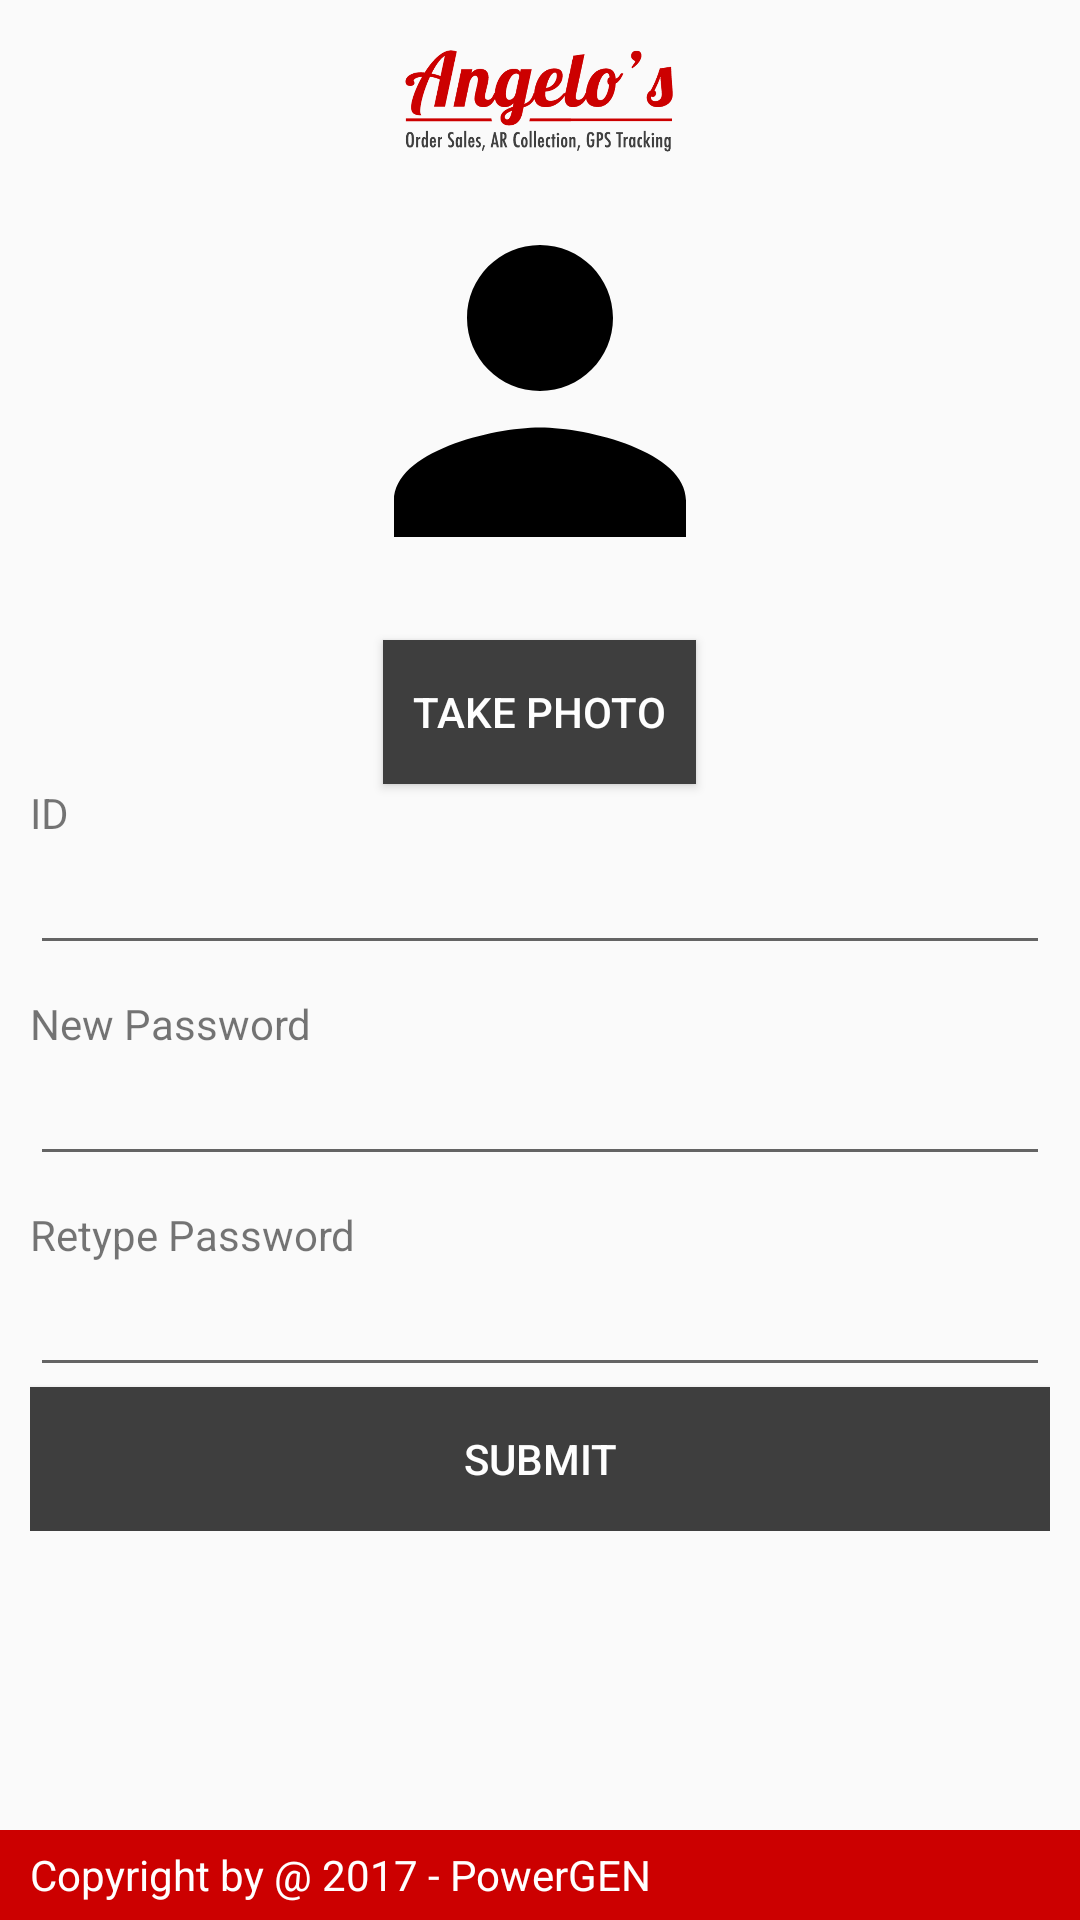

Layout XML and referenced resources for this Android screen:
<!-- AndroidManifest.xml: activity theme reloTheme -->
<!-- res/layout/activity_register.xml -->
<?xml version="1.0" encoding="utf-8"?>
<RelativeLayout
    xmlns:android="http://schemas.android.com/apk/res/android"
    xmlns:tools="http://schemas.android.com/tools"
    android:layout_width="match_parent"
    android:layout_height="match_parent"
    tools:context="com.project.powerone.powerone.RegisterActivity"
    android:theme="@style/reloTheme">

    <ScrollView
        android:layout_width="match_parent"
        android:layout_height="wrap_content">

        <LinearLayout
            android:layout_width="match_parent"
            android:layout_height="match_parent"
            android:orientation="vertical"
            android:padding="10dp"
            android:gravity="center_vertical">

            <ImageView
                android:layout_width="100dp"
                android:layout_height="wrap_content"
                android:layout_gravity="center_horizontal"
                android:scaleType="centerInside"
                android:adjustViewBounds="true"
                android:src="@drawable/angelos"/>

            <ImageView
                android:layout_width="146dp"
                android:layout_height="146dp"
                android:layout_gravity="center_horizontal"
                android:scaleType="centerInside"
                android:adjustViewBounds="true"
                android:src="@drawable/ic_person"
                android:id="@+id/imageView"/>

            <Button
                android:layout_width="wrap_content"
                android:layout_height="wrap_content"
                android:layout_gravity="center_horizontal"
                android:id="@+id/takePhoto"
                android:layout_marginTop="10dp"
                android:text="@string/registerPhoto"
                android:textColor="@color/buttonTextColor"
                android:background="@color/buttonColor"
                android:padding="10dp"/>

            <TextView
                android:layout_width="match_parent"
                android:layout_height="wrap_content"
                android:text="@string/defaultId"/>

            <EditText
                android:layout_width="match_parent"
                android:layout_height="wrap_content"
                android:id="@+id/userID"/>

            <TextView
                android:paddingTop="10dp"
                android:layout_width="match_parent"
                android:layout_height="wrap_content"
                android:text="@string/newPassword"/>

            <EditText
                android:layout_width="match_parent"
                android:layout_height="wrap_content"
                android:id="@+id/newPassword"
                android:inputType="textPassword"/>

            <TextView
                android:paddingTop="10dp"
                android:layout_width="match_parent"
                android:layout_height="wrap_content"
                android:text="@string/renewPassword"/>

            <EditText
                android:layout_width="match_parent"
                android:layout_height="wrap_content"
                android:id="@+id/retypePassword"
                android:inputType="textPassword"/>

            <Button
                android:layout_width="match_parent"
                android:layout_height="wrap_content"
                android:id="@+id/submitButton"
                android:background="@color/buttonColor"
                android:textColor="@color/buttonTextColor"
                android:text="@string/submit" />
        </LinearLayout>

    </ScrollView>


    <RelativeLayout
        android:layout_width="match_parent"
        android:layout_height="30dp"
        android:background="@color/colorPrimary"
        android:layout_alignParentBottom="true"
        android:paddingLeft="10dp"
        android:gravity="center_vertical">

        <TextView
            android:layout_width="match_parent"
            android:layout_height="wrap_content"
            android:text="@string/copyRight"
            android:textColor="#FFF"/>

    </RelativeLayout>


</RelativeLayout>
<!-- resources referenced by this layout -->
<resources>
  <color name="buttonColor">#3E3E3E</color>
  <color name="buttonTextColor">#FEFEFE</color>
  <color name="colorPrimary">#CC0000</color>
  <!-- drawable angelos: png bitmap (drawable, 45102 bytes) -->
  <!-- drawable ic_person (drawable) -->
  <vector xmlns:android="http://schemas.android.com/apk/res/android"
          android:width="146dp"
          android:height="146dp"
          android:viewportWidth="24.0"
          android:viewportHeight="24.0">
      <path
          android:fillColor="#FF000000"
          android:pathData="M12,12c2.21,0 4,-1.79 4,-4s-1.79,-4 -4,-4 -4,1.79 -4,4 1.79,4 4,4zM12,14c-2.67,0 -8,1.34 -8,4v2h16v-2c0,-2.66 -5.33,-4 -8,-4z"/>
  </vector>
  <string name="copyRight">Copyright by \u0040 2017 - PowerGEN </string>
  <string name="defaultId">ID</string>
  <string name="newPassword">New Password</string>
  <string name="registerPhoto">Take Photo</string>
  <string name="renewPassword">Retype Password</string>
  <string name="submit">Submit</string>
  <style name="reloTheme" parent="Theme.AppCompat.Light.NoActionBar">
          
          <item name="colorPrimary">@color/colorPrimary</item>
          <item name="colorPrimaryDark">@color/colorPrimaryDark</item>
          <item name="colorAccent">@color/colorAccent</item>
      </style>
  <color name="colorPrimaryDark">#DD5F60</color>
  <color name="colorAccent">#FF4081</color>
</resources>
